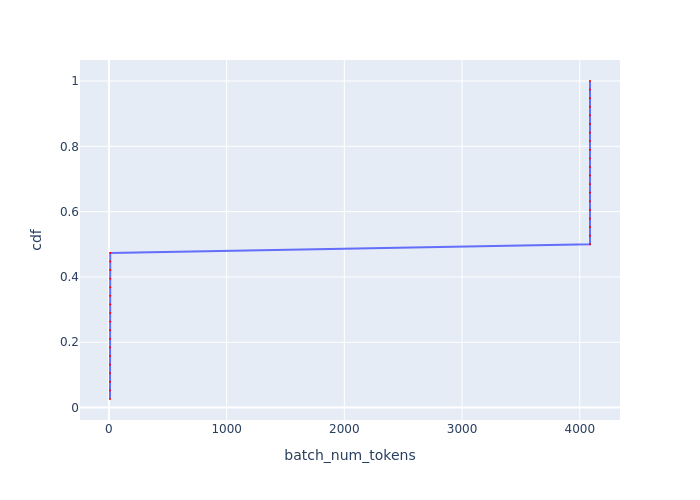

Data behind this chart, as committed beside it:
Batch Id, batch_num_tokens, cdf
29, 9, 0.02632
30, 9, 0.05263
31, 9, 0.07895
32, 9, 0.1053
33, 9, 0.1316
34, 9, 0.1579
35, 9, 0.1842
36, 9, 0.2105
37, 9, 0.2368
11, 11, 0.2632
12, 11, 0.2895
13, 11, 0.3158
14, 11, 0.3421
15, 11, 0.3684
16, 11, 0.3947
17, 11, 0.4211
18, 11, 0.4474
19, 11, 0.4737
0, 4087, 0.5
1, 4087, 0.5263
2, 4087, 0.5526
3, 4087, 0.5789
4, 4087, 0.6053
5, 4087, 0.6316
6, 4087, 0.6579
7, 4087, 0.6842
8, 4087, 0.7105
9, 4087, 0.7368
10, 4087, 0.7632
20, 4087, 0.7895
21, 4087, 0.8158
22, 4087, 0.8421
23, 4087, 0.8684
24, 4087, 0.8947
25, 4087, 0.9211
26, 4087, 0.9474
27, 4087, 0.9737
28, 4087, 1.0
